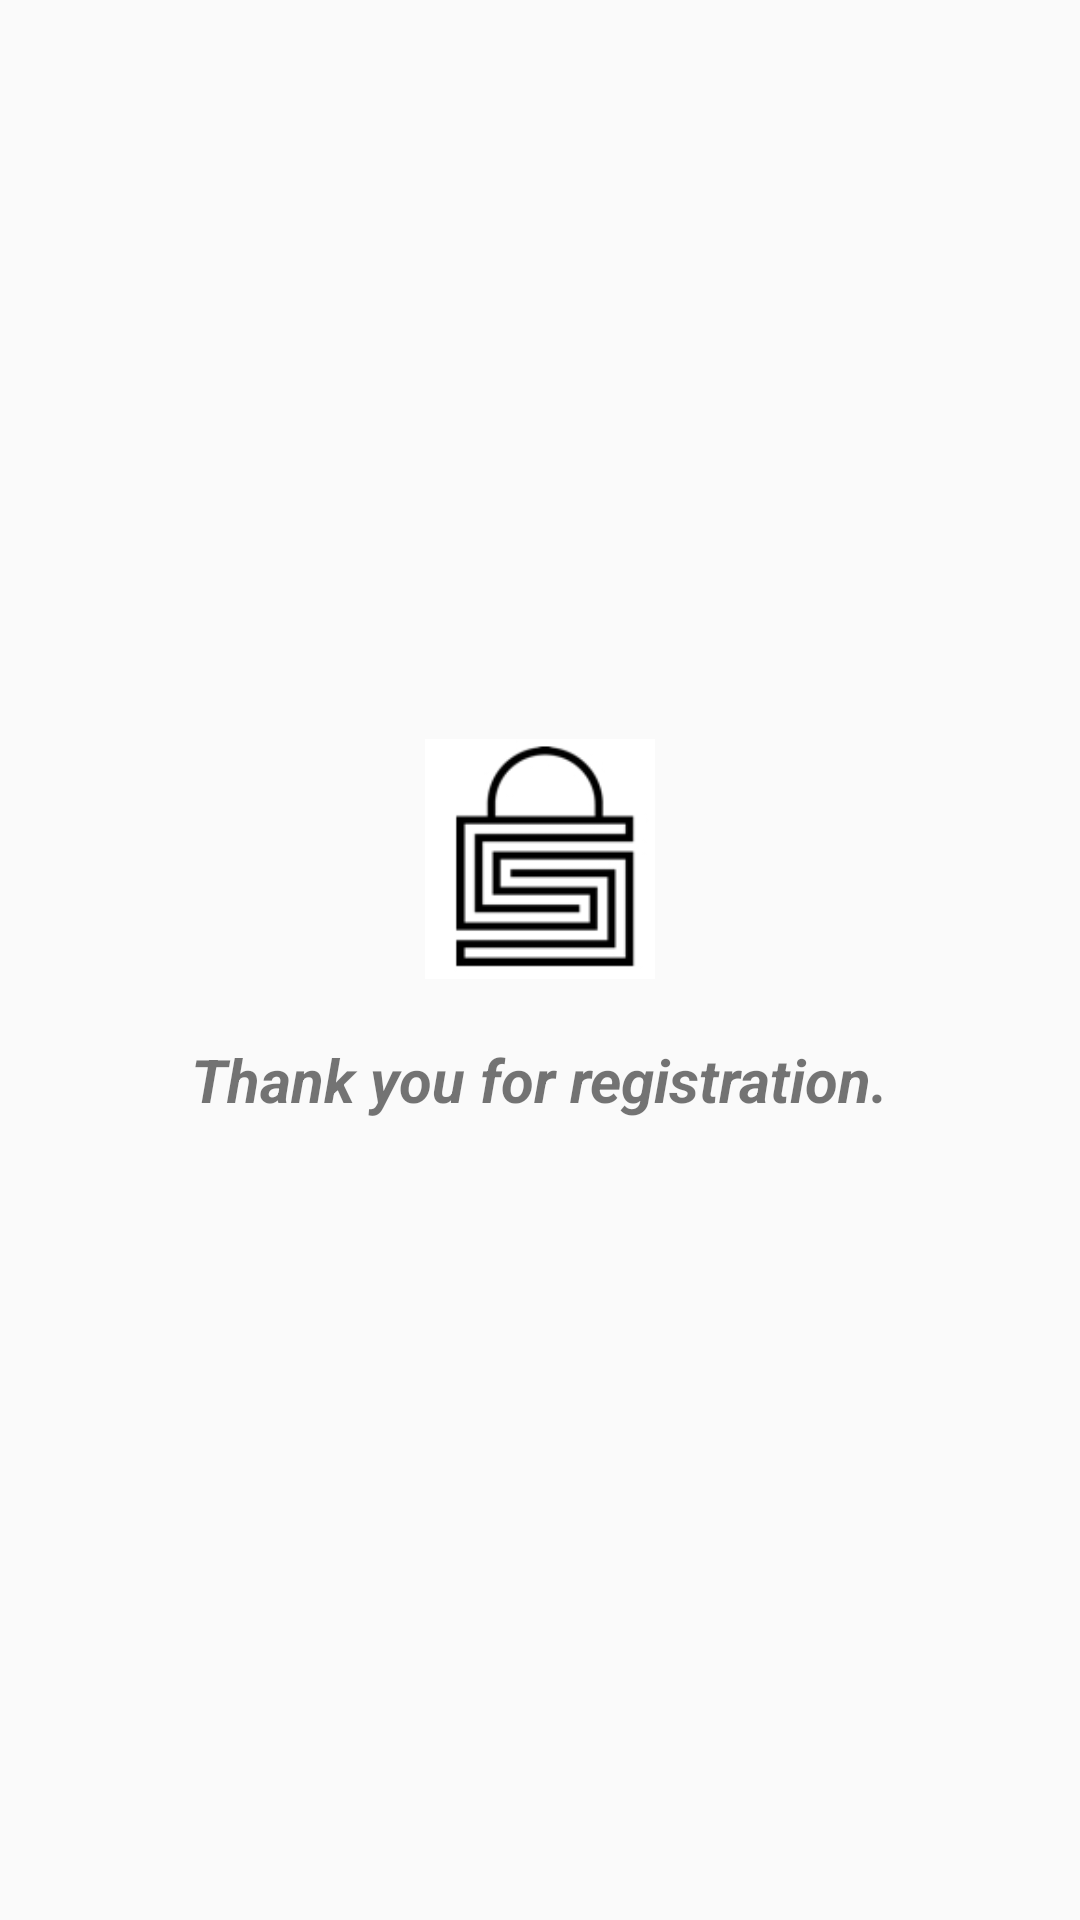

Layout XML and referenced resources for this Android screen:
<!-- AndroidManifest.xml: application theme AppTheme -->
<!-- res/layout/activity_final_page.xml -->
<?xml version="1.0" encoding="utf-8"?>
<LinearLayout xmlns:android="http://schemas.android.com/apk/res/android"
    xmlns:app="http://schemas.android.com/apk/res-auto"
    xmlns:tools="http://schemas.android.com/tools"
    android:layout_width="match_parent"
    android:layout_height="match_parent"
    android:gravity="center"
    android:orientation="vertical"
    tools:context="com.akash.applications.socgen.FinalPage">

    <ImageView
        android:layout_width="80dp"
        android:layout_height="80dp"
        android:src="@drawable/logo"/>

    <TextView
        android:padding="20dp"
        android:textSize="20sp"
        android:textStyle="bold|italic"
        android:text="Thank you for registration."
        android:layout_width="wrap_content"
        android:layout_height="wrap_content" />

</LinearLayout>
<!-- resources referenced by this layout -->
<resources>
  <!-- drawable logo: jpg bitmap (drawable, 11795 bytes) -->
  <style name="AppTheme" parent="Theme.AppCompat.Light">
          
          <item name="colorPrimary">@color/colorPrimary</item>
          <item name="colorPrimaryDark">@color/colorPrimaryDark</item>
          <item name="colorAccent">@color/colorAccent</item>
          <item name="android:actionBarStyle">@style/myActionBar</item>
      </style>
  <color name="colorPrimary">#FFFFFF</color>
  <color name="colorPrimaryDark">#c7c7c7</color>
  <color name="colorAccent">#3D3D3E</color>
  <style name="myActionBar" parent="@android:style/Widget.Holo.Light.ActionBar">
          <item name="android:titleTextStyle">@style/myTitleTextStyle</item>
          <item name="android:elevation" tools:targetApi="lollipop">5dp</item>
      </style>
  <style name="myTitleTextStyle" parent="@android:style/TextAppearance.Holo.Widget.ActionBar.Title">
          <item name="android:textColor">@color/colorAccent</item>
          <item name="android:textStyle">normal</item>
  
      </style>
</resources>
